Run: headless pygame with SDL's dummy video driver; simulated clock (each Clock.tick advances the game by its frame time, no real sleeping); random seed 0; keys injected as events and as key.get_pressed() state; no mouse input.
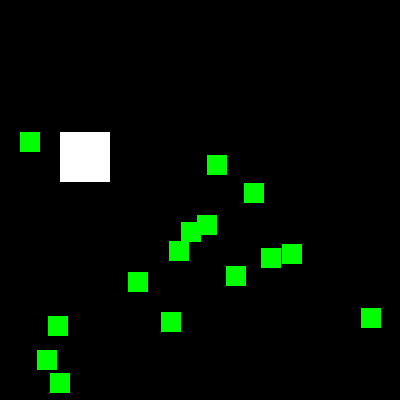
Frame 1 of 4 · flips 1–60 · no input
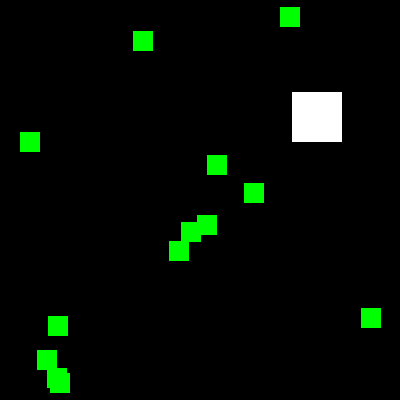
Frame 2 of 4 · flips 61–180 · tapped SPACE, RETURN · held RIGHT (→), D
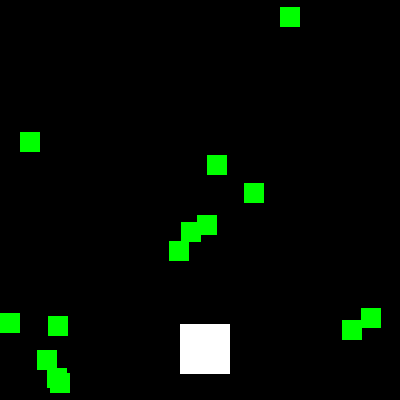
Frame 3 of 4 · flips 181–300 · held DOWN (↓), S
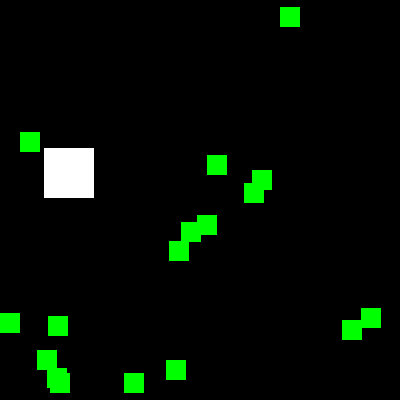
Frame 4 of 4 · flips 301–420 · held LEFT (←), A, UP (↑), W

The pygame program that drew these frames:

#yi_revisedCollisionDetection.py
#April, 2016
#Python


import pygame, sys, random
from pygame.locals import *

# set up the window
WINDOWWIDTH = 400
WINDOWHEIGHT = 400

# set up direction variables
DOWNLEFT = 1
DOWNRIGHT = 3
UPLEFT = 7
UPRIGHT = 9

MOVESPEED = 4


# set up the colors
BLACK = (0, 0, 0)
GREEN = (0, 255, 0)
WHITE = (255, 255, 255)

NEWFOOD = 40
FOODSIZE = 20

def main():
    # set up pygame
    pygame.init()
    mainClock = pygame.time.Clock()

    windowSurface = pygame.display.set_mode((WINDOWWIDTH, WINDOWHEIGHT), 0, 32)
    pygame.display.set_caption('Collision Detection')



    # set up the bouncer and food data structures
    foodCounter = 0
    bouncer = {'rect':pygame.Rect(300, 100, 50, 50), 'dir':UPLEFT}
    foods = []
    for i in range(20):
        foods.append(pygame.Rect(random.randint(0, WINDOWWIDTH - FOODSIZE), random.randint(0, WINDOWHEIGHT - FOODSIZE), FOODSIZE, FOODSIZE))

    # run the game loop
    while True:
        # check for the QUIT event
        for event in pygame.event.get():
            if event.type == QUIT:
                pygame.quit()
                sys.exit()

        foodCounter += 1
        if foodCounter >= NEWFOOD:
            # add new food
            foodCounter = 0
            foods.append(pygame.Rect(random.randint(0, WINDOWWIDTH - FOODSIZE), random.randint(0, WINDOWHEIGHT - FOODSIZE), FOODSIZE, FOODSIZE))

        # draw the black background onto the surface
        windowSurface.fill(BLACK)

        # move the bouncer data structure
        if bouncer['dir'] == DOWNLEFT:
            bouncer['rect'].left -= MOVESPEED
            bouncer['rect'].top += MOVESPEED
        if bouncer['dir'] == DOWNRIGHT:
            bouncer['rect'].left += MOVESPEED
            bouncer['rect'].top += MOVESPEED
        if bouncer['dir'] == UPLEFT:
            bouncer['rect'].left -= MOVESPEED
            bouncer['rect'].top -= MOVESPEED
        if bouncer['dir'] == UPRIGHT:
            bouncer['rect'].left += MOVESPEED
            bouncer['rect'].top -= MOVESPEED

        # check if the bouncer has move out of the window
        if bouncer['rect'].top < 0:
            # bouncer has moved past the top
            if bouncer['dir'] == UPLEFT:
                bouncer['dir'] = DOWNLEFT
            if bouncer['dir'] == UPRIGHT:
                bouncer['dir'] = DOWNRIGHT
        if bouncer['rect'].bottom > WINDOWHEIGHT:
            # bouncer has moved past the bottom
            if bouncer['dir'] == DOWNLEFT:
                bouncer['dir'] = UPLEFT
            if bouncer['dir'] == DOWNRIGHT:
                bouncer['dir'] = UPRIGHT
        if bouncer['rect'].left < 0:
            # bouncer has moved past the left side
            if bouncer['dir'] == DOWNLEFT:
                bouncer['dir'] = DOWNRIGHT
            if bouncer['dir'] == UPLEFT:
                bouncer['dir'] = UPRIGHT
        if bouncer['rect'].right > WINDOWWIDTH:
            # bouncer has moved past the right side
            if bouncer['dir'] == DOWNRIGHT:
                bouncer['dir'] = DOWNLEFT
            if bouncer['dir'] == UPRIGHT:
                bouncer['dir'] = UPLEFT

        # draw the bouncer onto the surface
        pygame.draw.rect(windowSurface, WHITE, bouncer['rect'])

        # check if the bouncer has intersected with any food squares.
        for food in foods[:]:
            if bouncer['rect'].colliderect(food):
                #if doRectsOverlap(bouncer['rect'], food):
                foods.remove(food)

        # draw the food
        for i in range(len(foods)):
            pygame.draw.rect(windowSurface, GREEN, foods[i])

        # draw the window onto the screen
        pygame.display.update()
        mainClock.tick(40)
main()
